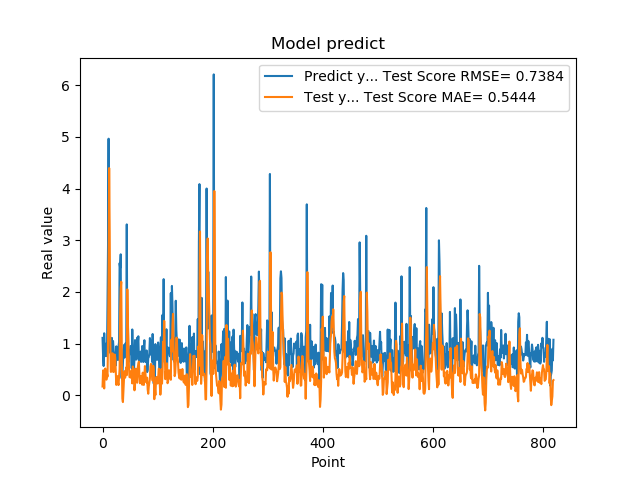

Values plotted in this chart, from the file beside it:
1.111775994300842507e+00, 1.720029893577328661e-01
7.566530108451843262e-01, 4.834027576844356355e-01
5.684260129928588867e-01, 3.916791636779603514e-01
1.201630949974060059e+00, 1.347990933802649949e-01
8.802530169486999512e-01, 4.942652900184225651e-01
8.531429767608642578e-01, 5.198351733899106986e-01
7.591750025749206543e-01, 4.020381724246183119e-01
1.005007982254028320e+00, 3.047069623232260271e-01
7.687720060348510742e-01, 4.309596094090151763e-01
1.740013241767883301e+00, 3.622356603810498177e-01
2.913533687591552734e+00, 1.043896885963181642e+00
4.963075160980224609e+00, 2.215538196998597886e+00
1.471215128898620605e+00, 4.394766811018968156e+00
1.000648975372314453e+00, 3.144180108635211024e+00
8.220189809799194336e-01, 1.102249826255803811e+00
9.362199902534482643e-01, 4.552006490892747670e-01
5.486897230148315430e-01, 4.712715056085567955e-01
1.111255049705505371e+00, 4.674697071867575660e-01
7.148039937019348145e-01, 8.155394543387888273e-01
1.052167057991027832e+00, 4.626846765687767649e-01
8.955980539321898304e-01, 4.512918170735298884e-01
7.769405245780944824e-01, 4.780752259273862714e-01
5.699509978294372559e-01, 7.906220155799006388e-01
8.244060277938842773e-01, 7.330328987971144183e-01
5.800840258598327637e-01, 4.535054573450527649e-01
9.488009810447691761e-01, 2.032837555100498461e-01
7.918390035629272461e-01, 3.486662839348929621e-01
6.937990188598632812e-01, 3.734416696222552234e-01
6.834830045700073242e-01, 2.523867834144795097e-01
9.433320164680479847e-01, 1.999176419394605442e-01
1.032713770866394043e+00, 3.602070724060438822e-01
2.556216001510620117e+00, 5.082222658428124928e-01
2.464895963668823242e+00, 1.609165373880879102e+00
2.728049993515014204e+00, 2.073028705485323808e+00
3.558506965637206476e-01, 2.196972273199440551e+00
3.262020051479339600e-01, 7.174476952384610806e-01
3.781589865684509277e-01, -6.282115007321238676e-02
6.306380033493041992e-01, -1.284768165474927670e-01
8.854129910469055176e-01, 8.476888033329202377e-02
9.743152856826782227e-01, 3.336668141345613958e-01
7.307389974594116211e-01, 4.677541437431088078e-01
9.521890282630921520e-01, 3.425383755974016897e-01
1.011654973030090332e+00, 4.198946142115090319e-01
7.643579840660095215e-01, 5.401175230660703042e-01
3.306220054626464844e+00, 3.916304807524219056e-01
7.543110251426696777e-01, 2.050131311071411222e+00
1.409499049186706321e+00, 1.429962154111297901e+00
6.401469707489013672e-01, 9.429222148439538875e-01
8.640019893646240234e-01, 5.368848667587331480e-01
8.469420075416564941e-01, 3.534142149100610863e-01
7.976629734039306641e-01, 3.618973671796947289e-01
9.555831551551821068e-01, 3.431998251170942371e-01
9.546210169792175293e-01, 4.447907450334382395e-01
5.251880288124084473e-01, 4.878212217313308008e-01
1.275226235389709695e+00, 2.323796231167288007e-01
8.355640172958374023e-01, 5.598289052528646614e-01
7.640249729156494141e-01, 5.100872640477592812e-01
4.752210080623626154e-01, 3.259099456056472888e-01
7.414129972457885742e-01, 9.900892068878884567e-02
1.069700956344604492e+00, 2.055766586821068387e-01
7.892770171165466309e-01, 5.163447429915141162e-01
... 759 more rows
